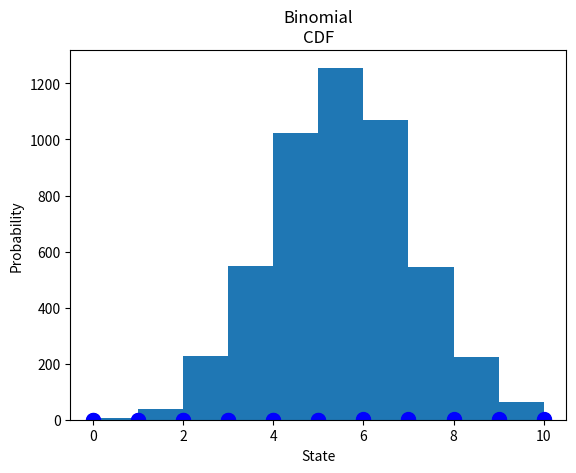

The script that saved this image:
import numpy as np
import matplotlib.pyplot as plt
import scipy.stats as stats

# Code to Generate binomial PMF
p = 0.5
n = 10
rv = stats.binom(n,p)
x = np.arange(11)
f = rv.pmf(x)
plt.plot(x, f, 'bo', ms=10);
plt.vlines(x, 0, f, colors='b', lw=5, alpha=0.5)
plt.title('Binomial' + '\n' + 'PMF')
plt.xlabel('State')
plt.ylabel('Probability')
plt.show()

# Code to generate 5000 Binomial random variables
p = 0.5
n = 10
X = np.random.binomial(n,p,size=5000)
plt.hist(X,bins='auto');
plt.title('Binomial' + '\n' + 'RV')
plt.xlabel('Value')
plt.ylabel('Frequency')
plt.show()

# Code to compute the Mean and Variance of a Binomial random variable
p = 0.5
n = 10
rv = stats.binom(n,p)
M, V = rv.stats(moments='mv')
print("Mean:",M)
print("Variance:",V)

# Code to Generate binomial CDF
p = 0.5
n = 10
rv = stats.binom(n,p)
x = np.arange(11)
F = rv.cdf(x)
plt.plot(x, F, 'bo', ms=10);
plt.vlines(x, 0, F, colors='b', lw=5, alpha=0.5)
plt.title('Binomial' + '\n' + 'CDF')
plt.xlabel('State')
plt.ylabel('Probability')
plt.show()